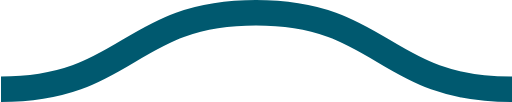
t = 0.00 s
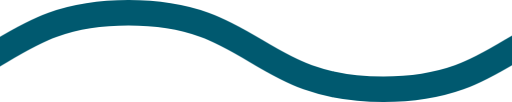
t = 0.08 s
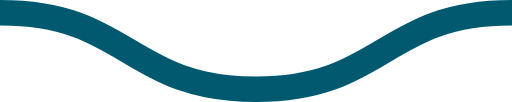
t = 0.15 s
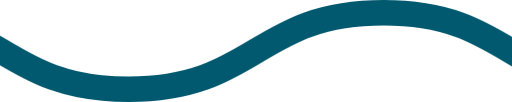
t = 0.23 s

The animated SVG that drew these frames (rendered in a browser with its animation timeline set to each time). Animation: 1 CSS @keyframes rule; one cycle of 0.30 s, repeats indefinitely.

<svg xmlns="http://www.w3.org/2000/svg" xmlns:xlink="http://www.w3.org/1999/xlink" xmlns:ev="http://www.w3.org/2001/xml-events" viewBox="0 0 20 4">

    <path fill="none" stroke="#00596F" stroke-width="1" class="st0" d="M0,3.5 c 5,0, 5, -3, 10, -3 s 5,3, 10, 3 c 5,0, 5, -3, 10, -3 s 5,3, 10, 3" />

        <style type="text/css">
        .st0 {
            animation: shift 0.3s linear infinite;
        }
        @keyframes shift {
            from {
                transform: translateX(0);
            }
            to {
                transform: translateX(-20px);
            }
        }
        @media (prefers-reduced-motion: reduce) {
          .st0 {
            animation: none;
          }
        }
        </style>
</svg>
